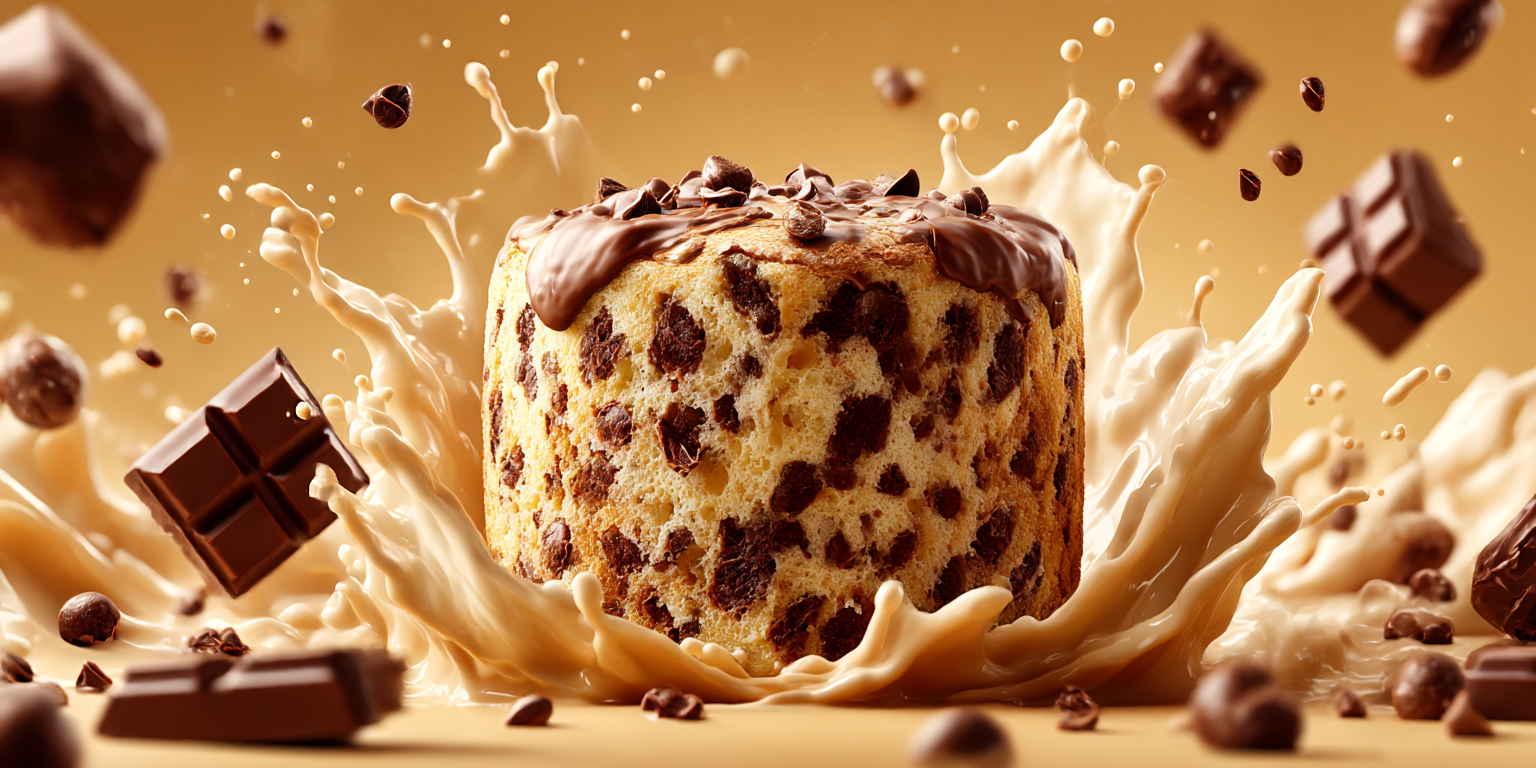
Generation parameters embedded in this image by Midjourney (PNG 'Description' text chunk):
Panettone mockup with chocolate and chocolate cream design, surrounded by chocolate jets flying style and chocolate bar pieces floating around, creating a vibrant scene for advertising the product. The focus is on presenting realistic panettone textures and a lively atmosphere created with dynamic composition and smooth movement of liquid elements --ar 2:1 --stylize 300 --v 7 --draft Job ID: 4768d5ae-ae29-43e2-a23b-95879ee741ea